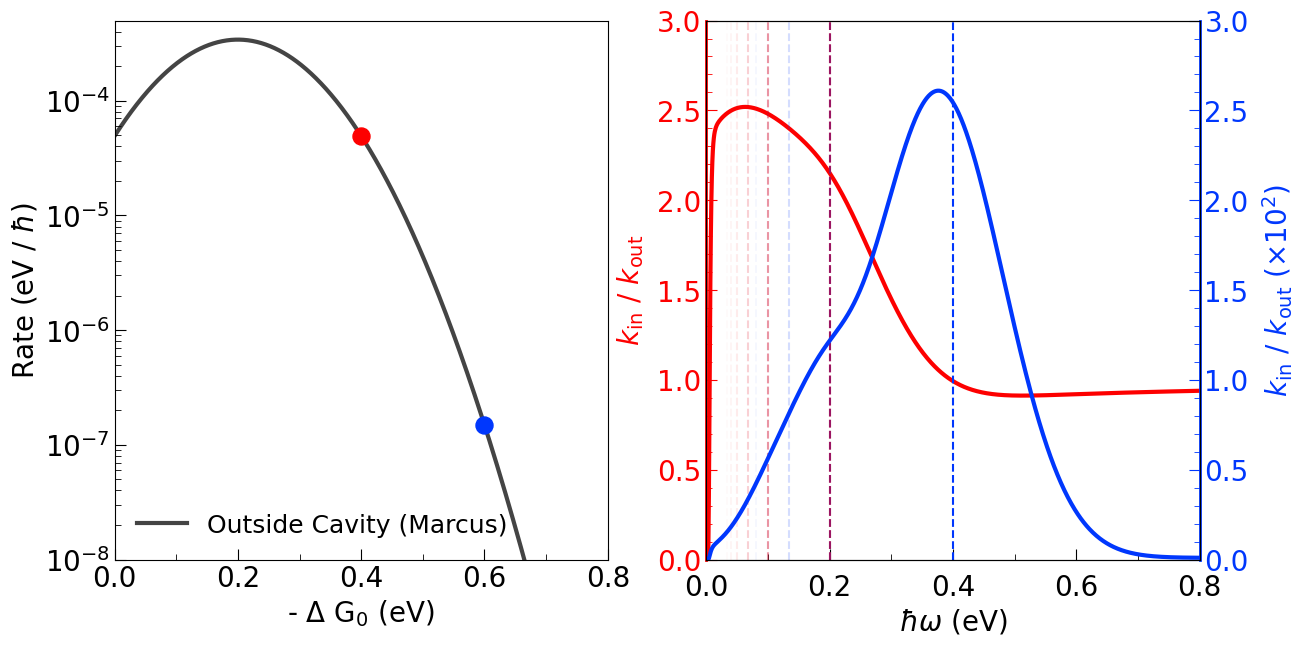

The matplotlib source for this figure:
from scipy.fftpack import fft
import matplotlib.pyplot as plt
from matplotlib.pyplot import MultipleLocator, tick_params
import numpy as np
plt.rcParams['font.family'] = 'DeJavu Serif'
plt.rcParams["font.family"] = "Helvetica"

fig, ax = plt.subplots()

font = {'family':'Times New Roman', 'weight': 'roman', 'size':18}
fig = plt.figure(figsize=(14, 7), dpi = 128)

# ==============================================================================
conv = 27.211397                            # 1 a.u. = 27.211397 eV
meV_to_au = 1 / (conv * 1000)               # 1 meV
fs_to_au = 41.341                           # 1 fs = 41.341 a.u.
cm_to_au = 4.556335e-06                     # 1 cm^-1 = 4.556335e-06 a.u.
K_to_au = 1.0 / 3.1577464e+05               # 1 au = 3.1577464e+05 K
kcal_to_au = 1.5936e-03                     # 1 kcal/mol = 1.5936e-3 a.u.
# ==============================================================================

# Model Parameters
Delta = 30 * cm_to_au      # diabatic coupling
T = 300 * K_to_au           # temperature
beta = 1.0 / T

# phonon bath parameter
lam = 0.2 / conv            # reorganization energy
gamma = 20 * cm_to_au
alpha = 2 * lam / gamma

# effective bath parameter
w_c0 = 0.2 / conv            # cavity frequency
t_DA = 0.5 * cm_to_au
g_DA = 0.5 

# ==============================================================================
plt.subplot(1,2,1)

w = - np.linspace(0, 0.8 / conv, 1000)
Prefactor = np.sqrt(np.pi * beta / lam)
Exp = np.exp(- beta * (- w - lam)**2 / (4 * lam))
k_Marcus_out = Prefactor * Delta**2 * Exp

plt.semilogy(- w * conv, k_Marcus_out * conv, '-', linewidth = 3, color = '#444444', label = 'Outside Cavity (Marcus)', zorder = 1)
# plt.semilogy(- w * conv, k_Marcus_in * conv, '--', linewidth = 3, color = "#FD0000", label = 'Inside Cavity (MJ)')

k1 = Prefactor * Delta**2 * np.exp(- beta * (- (- 0.4/conv) - lam)**2 / (4 * lam))
plt.scatter(0.4, k1 * conv, s = 150, c = "#FD0000", marker = 'o', zorder = 2)

k2 = Prefactor * Delta**2 * np.exp(- beta * (- (- 0.6/conv) - lam)**2 / (4 * lam))
plt.scatter(0.6, k2 * conv, s = 150, c = "#0037FD", marker = 'o', zorder = 3)

# ==============================================================================================
#                                      plotting set up     
# ==============================================================================================

# x and y range of plotting 
x1, x2 = 0, 0.8      # x-axis range: (x1, x2)
y1, y2 = 1e-8, 5e-4     # y-axis range: (y1, y2)

plt.xlim(x1, x2)
plt.ylim(y1, y2)

# scale for major and minor locator
x_major_locator = MultipleLocator(0.2)
x_minor_locator = MultipleLocator(0.1)
# y_major_locator = MultipleLocator(0.5)
# y_minor_locator = MultipleLocator(0.1)

# x-axis and LHS y-axis
ax = plt.gca()
ax.xaxis.set_major_locator(x_major_locator)
ax.xaxis.set_minor_locator(x_minor_locator)
# ax.yaxis.set_major_locator(y_major_locator)
# ax.yaxis.set_minor_locator(y_minor_locator)
ax.tick_params(which = 'major', length = 8, labelsize = 10)
ax.tick_params(which = 'minor', length = 4)

x1_label = ax.get_xticklabels()
[x1_label_temp.set_fontname('Times New Roman') for x1_label_temp in x1_label]
y1_label = ax.get_yticklabels()
[y1_label_temp.set_fontname('Times New Roman') for y1_label_temp in y1_label]

plt.tick_params(labelsize = 20, which = 'both', direction = 'in')

# RHS y-axis
# ax2 = ax.twinx()
# ax2.yaxis.set_major_locator(y_major_locator)
# ax2.yaxis.set_minor_locator(y_minor_locator)
# ax2.tick_params(which = 'major', length = 8)
# ax2.tick_params(which = 'minor', length = 4)
# ax2.axes.yaxis.set_ticklabels([])

# plt.tick_params(which = 'both', direction = 'in')
# plt.ylim(y1, y2)

# name of x, y axis and the panel
ax.set_xlabel(r'- $\Delta$ G$_0$ (eV)', font = 'Times New Roman', size = 20)
ax.set_ylabel(r'Rate (eV / $\hbar$)', font = 'Times New Roman', size = 20)
# ax.set_title('Gamma=0.001 eV', font = 'Times New Roman', size = 20)

# legend location, font & markersize
ax.legend(loc = 'lower left', prop = font, markerscale = 1, frameon = False)
# plt.legend(frameon = False)

# ==============================================================================

plt.subplot(1,2,2)

# ==============================================================================

# [redacted]
from math import factorial
from scipy.special import assoc_laguerre as laguerre

w = - 0.4 / conv
w_c = np.linspace(0, 0.8 / conv, 1000)
Prefactor = np.sqrt(np.pi * beta / lam)
L_max = 10           # number of Frank-Condon terms
Exp = np.zeros((L_max, 1000), dtype= float)
for m in range(L_max):
    Exp[m, :] = np.exp(- beta * (- w - lam - m * w_c)**2 / (4 * lam))

k_Marcus_out = Prefactor * Delta**2 * np.exp(- beta * (- w - lam)**2 / (4 * lam))
k_Marcus_in = np.zeros((1000), dtype= float)

for i in range(1, len(w_c)):

    def FC(m, n):   # Frank-Condon coefficients, see https://doi.org/10.1002/qua.560240843

        gamma = np.sqrt(2) * g_DA / np.sqrt(w_c[i] / w_c0)

        if m >= n:
            return np.sqrt(factorial(n)/factorial(m)) * (gamma/np.sqrt(2))**(m-n) * laguerre(gamma**2/2, n, m-n) * np.exp(-gamma**2/4)
        else:
            return np.sqrt(factorial(m)/factorial(n)) * (-gamma/np.sqrt(2))**(n-m) * laguerre(gamma**2/2, m, n-m) * np.exp(-gamma**2/4)

    for m in range(L_max):
        k_Marcus_in[i] += Delta**2 * FC(0, m)**2 * Exp[m, i] 
        if m >= 1:
            k_Marcus_in[i] += t_DA**2 * FC(1, m)**2 * Exp[m, i] * w_c[i] / w_c0

k_Marcus_in = k_Marcus_in * Prefactor

# x-axis and LHS y-axis
ax = plt.gca()

# scale for major and minor locator
x_major_locator = MultipleLocator(0.2)
x_minor_locator = MultipleLocator(0.1)
y_major_locator = MultipleLocator(0.5)
y_minor_locator = MultipleLocator(0.1)

ax.plot(w_c * conv, (k_Marcus_in / k_Marcus_out), '-', linewidth = 3, color = "#FD0000", label = 'Inside Cavity (MJ)')
ax.vlines(x = 0.2, ymin = 0.0, ymax = 3.0, linestyles='--', color = "#FD0000")
ax.vlines(x = 0.2 / 2, ymin = 0.0, ymax = 3.0, linestyles='--', color = "#FD0000", alpha = .39)
ax.vlines(x = 0.2 / 3, ymin = 0.0, ymax = 3.0, linestyles='--', color = "#FD0000", alpha = .17)
ax.vlines(x = 0.2 / 4, ymin = 0.0, ymax = 3.0, linestyles='--', color = "#FD0000", alpha = .08)
ax.vlines(x = 0.2 / 5, ymin = 0.0, ymax = 3.0, linestyles='--', color = "#FD0000", alpha = .04)
ax.vlines(x = 0.2 / 6, ymin = 0.0, ymax = 3.0, linestyles='--', color = "#FD0000", alpha = .02)

ax.xaxis.set_major_locator(x_major_locator)
ax.xaxis.set_minor_locator(x_minor_locator)
ax.yaxis.set_major_locator(y_major_locator)
ax.yaxis.set_minor_locator(y_minor_locator)
ax.tick_params(axis = 'x', which = 'major', length = 8, labelsize = 10, pad = 10)
ax.tick_params(axis = 'x', which = 'minor', length = 4)
ax.tick_params(axis = 'y', which = 'major', length = 8, labelsize = 10)
ax.tick_params(axis = 'y', which = 'minor', length = 4)

ax.tick_params('x', labelsize = 20, which = 'both', direction = 'in')
ax.tick_params('y', labelsize = 20, which = 'both', direction = 'in', color = "#FD0000")
ax.spines['left'].set_color("#FD0000")
ax.spines['left'].set_linewidth(2)

x1_label = ax.get_xticklabels()
[x1_label_temp.set_fontname('Times New Roman') for x1_label_temp in x1_label]
y1_label = ax.get_yticklabels()
for y1_label_temp in y1_label:
    y1_label_temp.set_fontname('Times New Roman')
    y1_label_temp.set_color("#FD0000")

# x and y range of plotting 
x1, x2 = 0, 0.8      # x-axis range: (x1, x2)
y1, y2 = 0.0, 3.0     # y-axis range: (y1, y2)

plt.xlim(x1, x2)
plt.ylim(y1, y2)

# ==============================================================================
# RHS
# [redacted]
w = - 0.6 / conv
w_c = np.linspace(0, 0.8 / conv, 1000)
Prefactor = np.sqrt(np.pi * beta / lam)
L_max = 10           # number of Frank-Condon terms
Exp = np.zeros((L_max, 1000), dtype= float)
for m in range(L_max):
    Exp[m, :] = np.exp(- beta * (- w - lam - m * w_c)**2 / (4 * lam))

k_Marcus_out = Prefactor * Delta**2 * np.exp(- beta * (- w - lam)**2 / (4 * lam))
k_Marcus_in = np.zeros((1000), dtype= float)

for i in range(1, len(w_c)):

    def FC(m, n):   # Frank-Condon coefficients, see https://doi.org/10.1002/qua.560240843

        gamma = np.sqrt(2) * g_DA / np.sqrt(w_c[i] / w_c0)

        if m >= n:
            return np.sqrt(factorial(n)/factorial(m)) * (gamma/np.sqrt(2))**(m-n) * laguerre(gamma**2/2, n, m-n) * np.exp(-gamma**2/4)
        else:
            return np.sqrt(factorial(m)/factorial(n)) * (-gamma/np.sqrt(2))**(n-m) * laguerre(gamma**2/2, m, n-m) * np.exp(-gamma**2/4)

    for m in range(L_max):
        k_Marcus_in[i] += Delta**2 * FC(0, m)**2 * Exp[m, i] 
        if m >= 1:
            k_Marcus_in[i] += t_DA**2 * FC(1, m)**2 * Exp[m, i] * w_c[i] / w_c0

k_Marcus_in = k_Marcus_in * Prefactor

# RHS y-axis
ax2 = ax.twinx()
ax2.plot(w_c * conv, (k_Marcus_in / k_Marcus_out) / 1e2, '-', linewidth = 3, color = "#0037FD", label = 'Inside Cavity (MJ)')
ax.vlines(x = 0.4, ymin = 0.0, ymax = 3.0, linestyles='--', color = "#0037FD")
ax.vlines(x = 0.4 / 2, ymin = 0.0, ymax = 3.0, linestyles='--', color = "#0037FD", alpha = .39)
ax.vlines(x = 0.4 / 3, ymin = 0.0, ymax = 3.0, linestyles='--', color = "#0037FD", alpha = .17)
ax.vlines(x = 0.4 / 4, ymin = 0.0, ymax = 3.0, linestyles='--', color = "#0037FD", alpha = .08)
ax.vlines(x = 0.4 / 5, ymin = 0.0, ymax = 3.0, linestyles='--', color = "#0037FD", alpha = .04)
ax.vlines(x = 0.4 / 6, ymin = 0.0, ymax = 3.0, linestyles='--', color = "#0037FD", alpha = .02)

y_major_locator = MultipleLocator(0.5)
y_minor_locator = MultipleLocator(0.1)
ax2.yaxis.set_major_locator(y_major_locator)
ax2.yaxis.set_minor_locator(y_minor_locator)
ax2.tick_params(which = 'major', length = 8, labelsize = 10)
ax2.tick_params(which = 'minor', length = 4)
# ax2.axes.yaxis.set_ticklabels([])

ax2.tick_params('y', labelsize = 20, which = 'both', direction = 'in', color = "#0037FD")
ax.spines['right'].set_color("#0037FD")
ax.spines['right'].set_linewidth(2)

y2_label = ax2.get_yticklabels()
for y2_label_temp in y2_label:
    y2_label_temp.set_fontname('Times New Roman')
    y2_label_temp.set_color("#0037FD")

y1, y2 = 0.0, 3.0     # y-axis range: (y1, y2)
plt.ylim(y1, y2)

# name of x, y axis and the panel
ax.set_xlabel(r'$\hbar \omega$ (eV)', fontname = 'Times New Roman', size = 20)
ax.set_ylabel(r'$k_\mathrm{in}~/~k_\mathrm{out}$', fontname = 'Times New Roman', fontsize = 20, color = "#FD0000", labelpad = 8)
ax2.set_ylabel(r'$k_\mathrm{in}~/~k_\mathrm{out}$ ($\times 10^{2}$)', fontname = 'Times New Roman', fontsize = 20, color = "#0037FD", labelpad = 8)

# legend location, font & markersize
# ax.legend(loc = 'upper right', prop = font, markerscale = 1, frameon = False)
# plt.legend(frameon = False)

# plt.show()

plt.savefig("Model B.pdf", bbox_inches='tight')